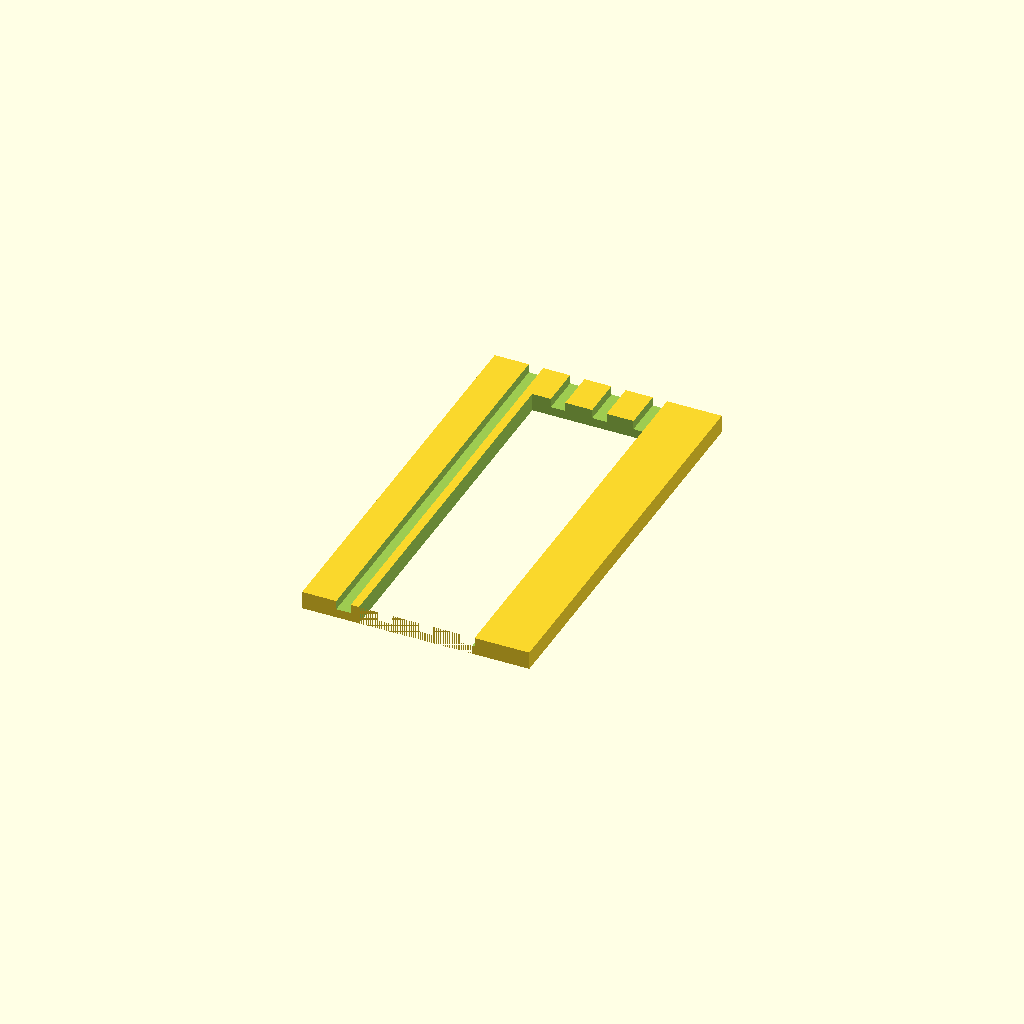
Cell 1: rendered with the file's own defaults.
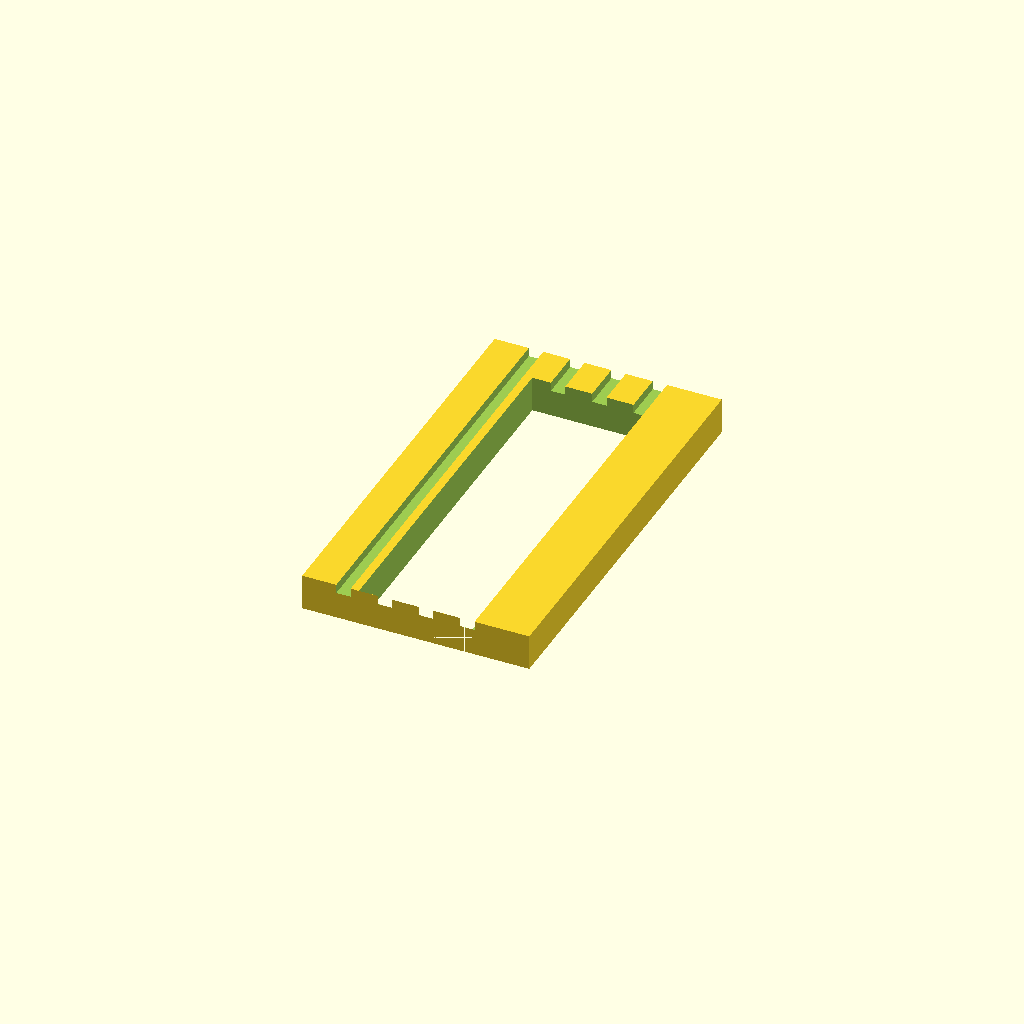
Cell 2: panel_t = 2 (everything else at default).
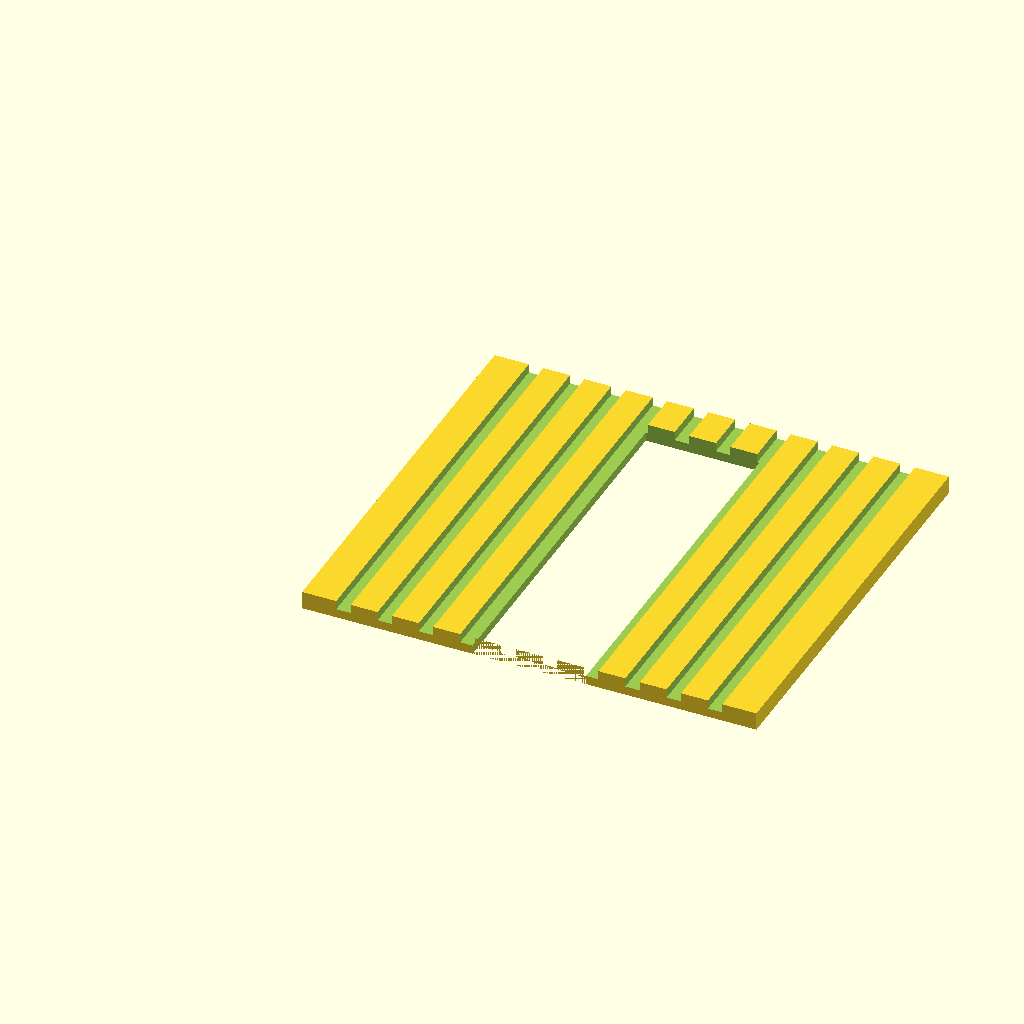
Cell 3: the same model with bld_w_real = 2200.
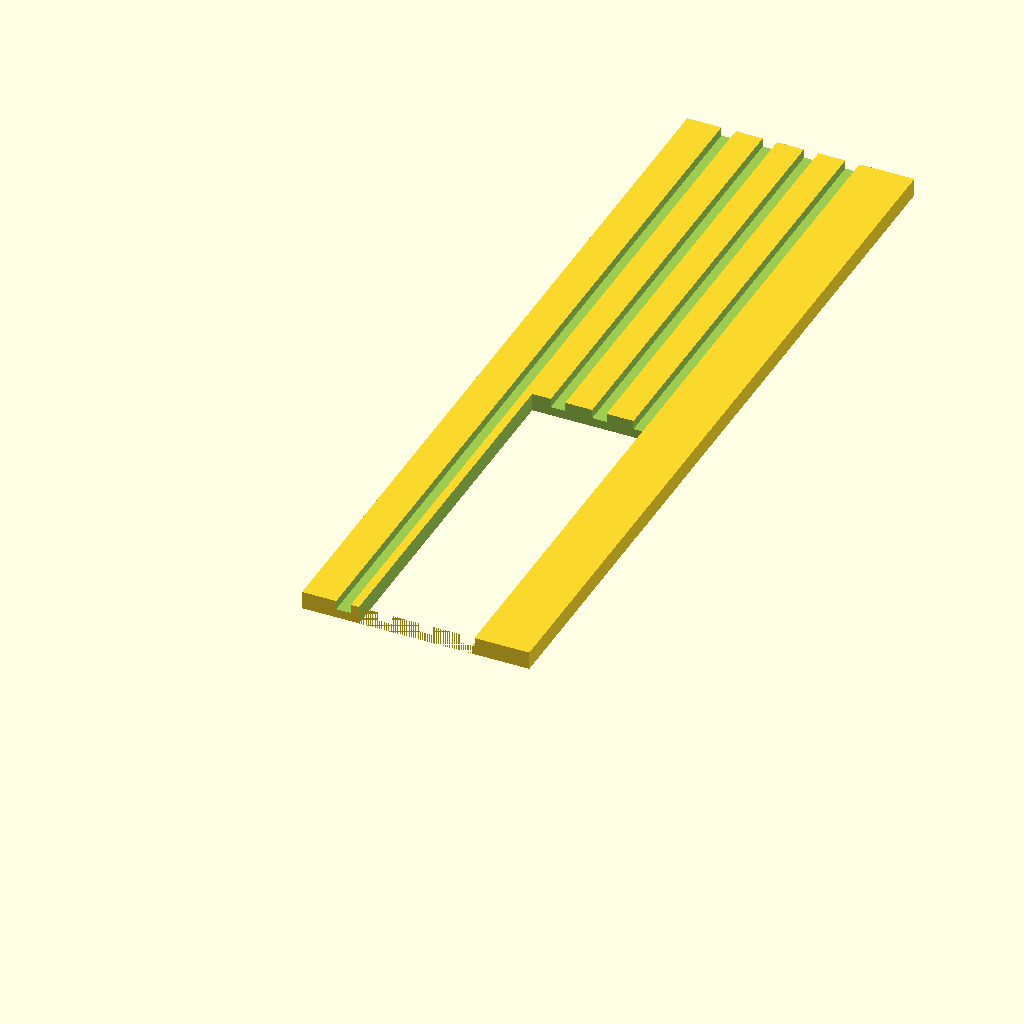
Cell 4: bld_h_real = 4000 (everything else at default).
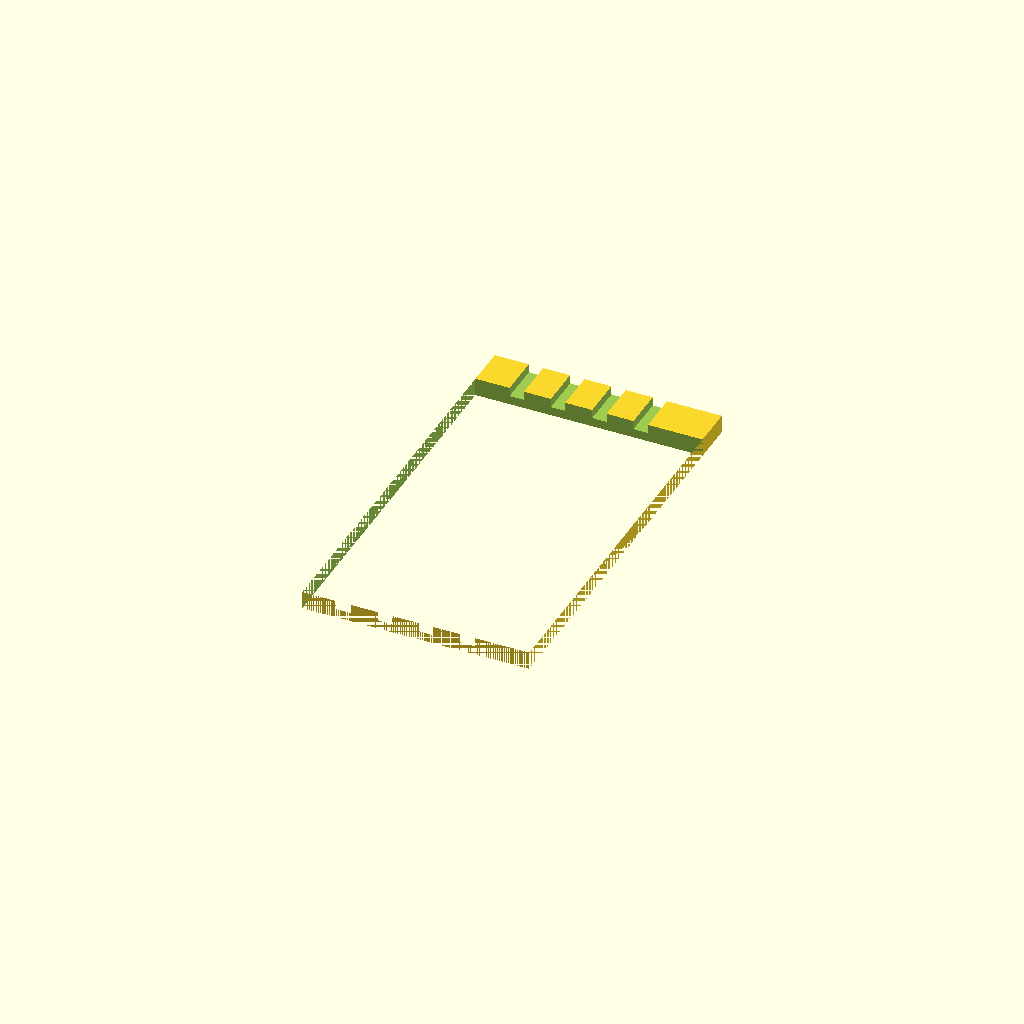
Cell 5: door_w_real = 1100 (everything else at default).
One fixed orthographic camera (rotation 55°, 0°, 25°; colour scheme Cornfield) for every cell.
The OpenSCAD source (slawojka/slawojka_wall_front.scad):
/*
 * PROMPT: Front wall panel of the Polish outdoor toilet (sławojka) in H0 scale (1:87).
 * Centred door opening from floor to door height, vertical plank grooves on exterior
 * face. Flat 1 mm panel, exterior face up.
 */

$fn = 32;
S = 1/87;
panel_t = 1.0;

bld_w_real    = 1100;
bld_h_real    = 2000;
door_w_real   = 550;
door_h_real   = 1800;
plank_period  = 200 * S;
groove_w      = 0.8;
groove_d      = 0.5;

bld_w  = bld_w_real * S;
bld_h  = bld_h_real * S;
door_w = door_w_real * S;
door_h = door_h_real * S;

module wall_front() {
    difference() {
        cube([bld_w, bld_h, panel_t]);

        // door opening, centred, from floor
        translate([(bld_w - door_w)/2, 0, -1])
            cube([door_w, door_h, panel_t+2]);

        // vertical plank grooves on exterior face
        for (i = [1 : floor(bld_w / plank_period) - 1]) {
            gx = i * plank_period - groove_w/2;
            translate([gx, -1, panel_t - groove_d])
                cube([groove_w, bld_h+2, groove_d+1]);
        }
    }
}

wall_front();
Customizer parameters (derived from the source; name, type, default, range or options):
panel_t: number, default 1
bld_w_real: number, default 1100
bld_h_real: number, default 2000
door_w_real: number, default 550
door_h_real: number, default 1800
groove_w: number, default 0.8
groove_d: number, default 0.5
